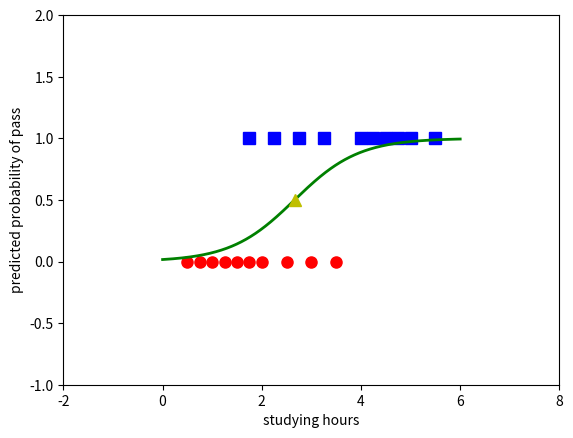

This chart was generated by the following Python code:
#!/usr/bin/env python3
# -*- coding: utf-8 -*-
"""
Created on Tue Jul  2 09:39:46 2019

@author: quanghuy
"""

# To support both python 2 and python 3
import numpy as np 
import matplotlib.pyplot as plt
import math
np.random.seed(2)

X = np.array([[0.50, 0.75, 1.00, 1.25, 1.50, 1.75, 1.75, 2.00, 2.25, 2.50, 
              2.75, 3.00, 3.25, 3.50, 4.00, 4.25, 4.50, 4.75, 5.00, 5.50]])
y = np.array([0, 0, 0, 0, 0, 0, 1, 0, 1, 0, 1, 0, 1, 0, 1, 1, 1, 1, 1, 1])

# extended data 
X = np.concatenate((np.ones((1, X.shape[1])), X), axis = 0)


def sigmoid(s):
    return 1/(1 + np.exp(-s))

def logistic_sigmoid_regression(X, y, w_init, eta, tol = 1e-4, max_count = 100000):
    w = [w_init]
    N = X.shape[1]
    d = X.shape[0]
    count = 0
    check_w_after = 20
    while count < max_count:
        # mix data 
        mix_id = np.random.permutation(N)
        for i in mix_id:
            xi = X[:, i].reshape(d, 1)
            yi = y[i]
            zi = sigmoid(np.dot(w[-1].T, xi))
            w_new = w[-1] + eta*(yi - zi)*xi
            count += 1
            # stopping criteria
            if count%check_w_after == 0:                
                if np.linalg.norm(w_new - w[-check_w_after]) < tol:
                    return w
            w.append(w_new)
    print("count",count)
    return w
eta = .05 
d = X.shape[0]
w_init = np.random.randn(d, 1)

w = logistic_sigmoid_regression(X, y, w_init, eta)
#print(w[-1])

#print(sigmoid(np.dot(w[-1].T, X)))
#loss function 
error = 0
predict = sigmoid(np.dot(w[-1].T, X))
for i in range(X.shape[1]):
    #error += (predict[0][i]-y[i])**2
    error -= y[i]* math.log(predict[0][i])
error /= X.shape[1]
print("error= ",error)
    

X0 = X[1, np.where(y == 0)][0]
y0 = y[np.where(y == 0)]
X1 = X[1, np.where(y == 1)][0]
y1 = y[np.where(y == 1)]

plt.plot(X0, y0, 'ro', markersize = 8)
plt.plot(X1, y1, 'bs', markersize = 8)

xx = np.linspace(0, 6, 1000)
w0 = w[-1][0][0]
w1 = w[-1][1][0]
threshold = -w0/w1
yy = sigmoid(w0 + w1*xx)
plt.axis([-2, 8, -1, 2])
plt.plot(xx, yy, 'g-', linewidth = 2)
plt.plot(threshold, .5, 'y^', markersize = 8)
plt.xlabel('studying hours')
plt.ylabel('predicted probability of pass')
plt.show()